Labelled photos from "base_data_3_dan_4", an image-classification folder in dafaraisya/control-ppt-hand-gesture. The possible labels are: erase, next slide, pen, pointer, previous slide.

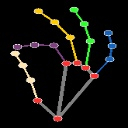
Label: pen

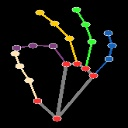
Label: pen

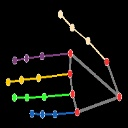
Label: previous slide

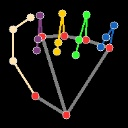
Label: erase

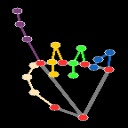
Label: pointer

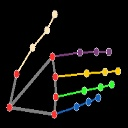
Label: next slide
